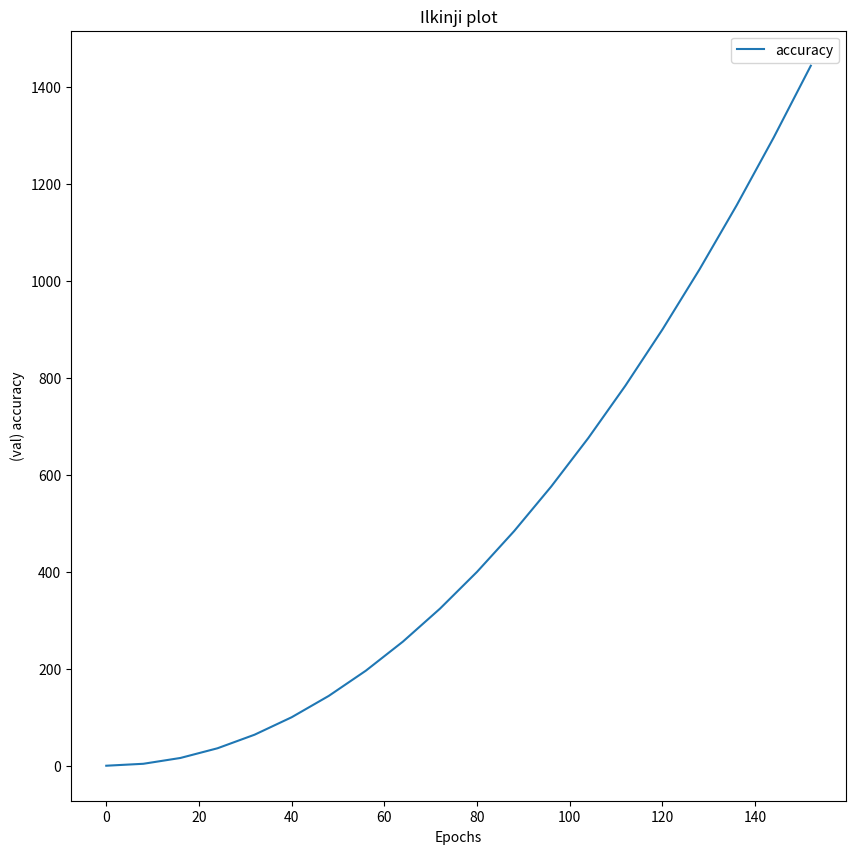

Generate this figure with matplotlib:
import matplotlib.pyplot as plt
import numpy as np


x = np.array([2 * a for a in range(20)])
y = np.array([b**2 for b in x])

plt.figure(figsize=(10, 10))
plt.title("Ilkinji plot")
plt.xlabel("Epochs")
plt.ylabel("(val) accuracy")
plt.plot(4 * x, y, label="accuracy")
plt.legend()
plt.show()
